Photos from the image-classification dataset "AMDNet23 Dataset" in the GitHub repository Melanie823/DeepLearning. Its 2 classes are: amd, diabetes.

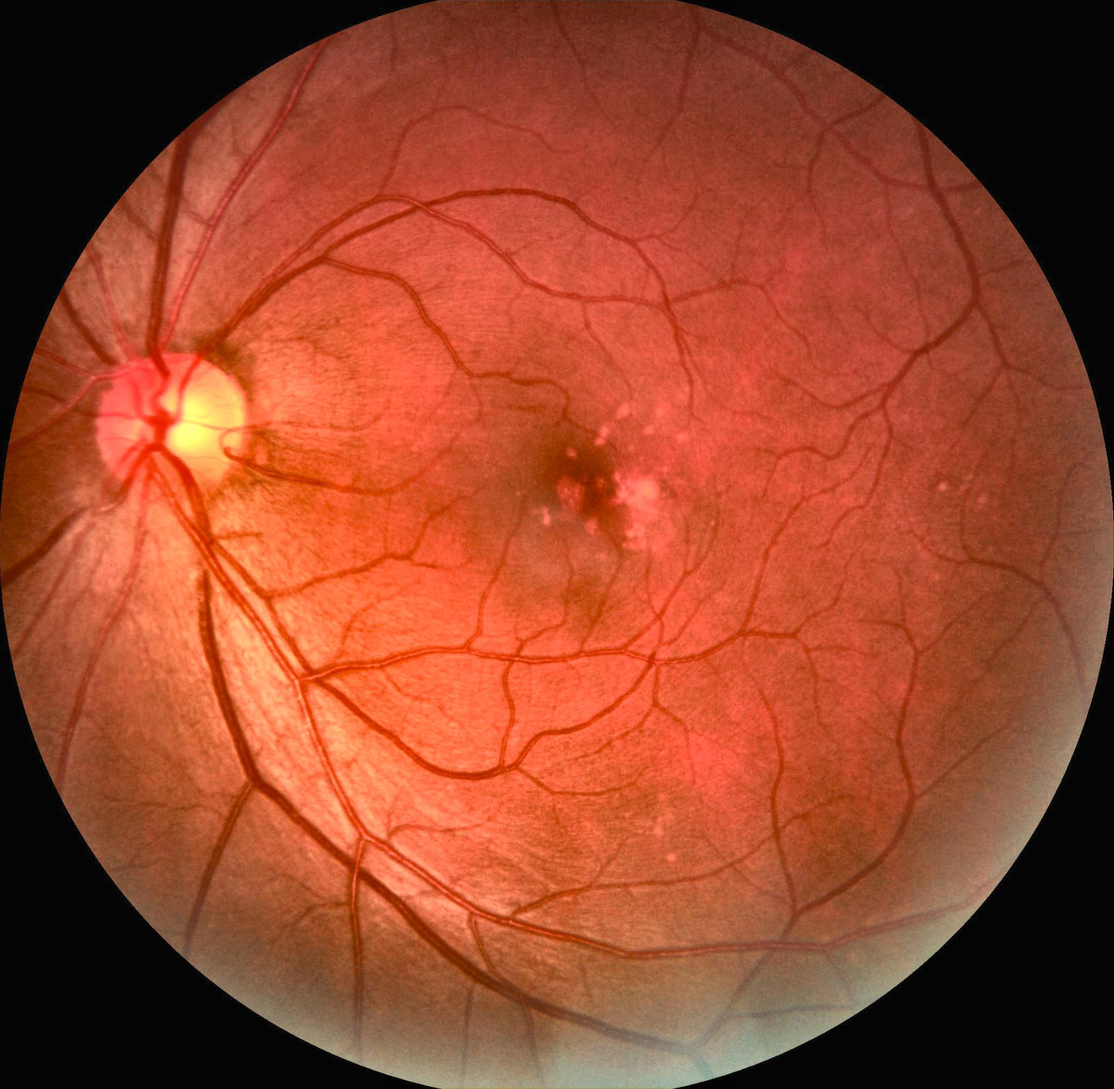
Label: amd

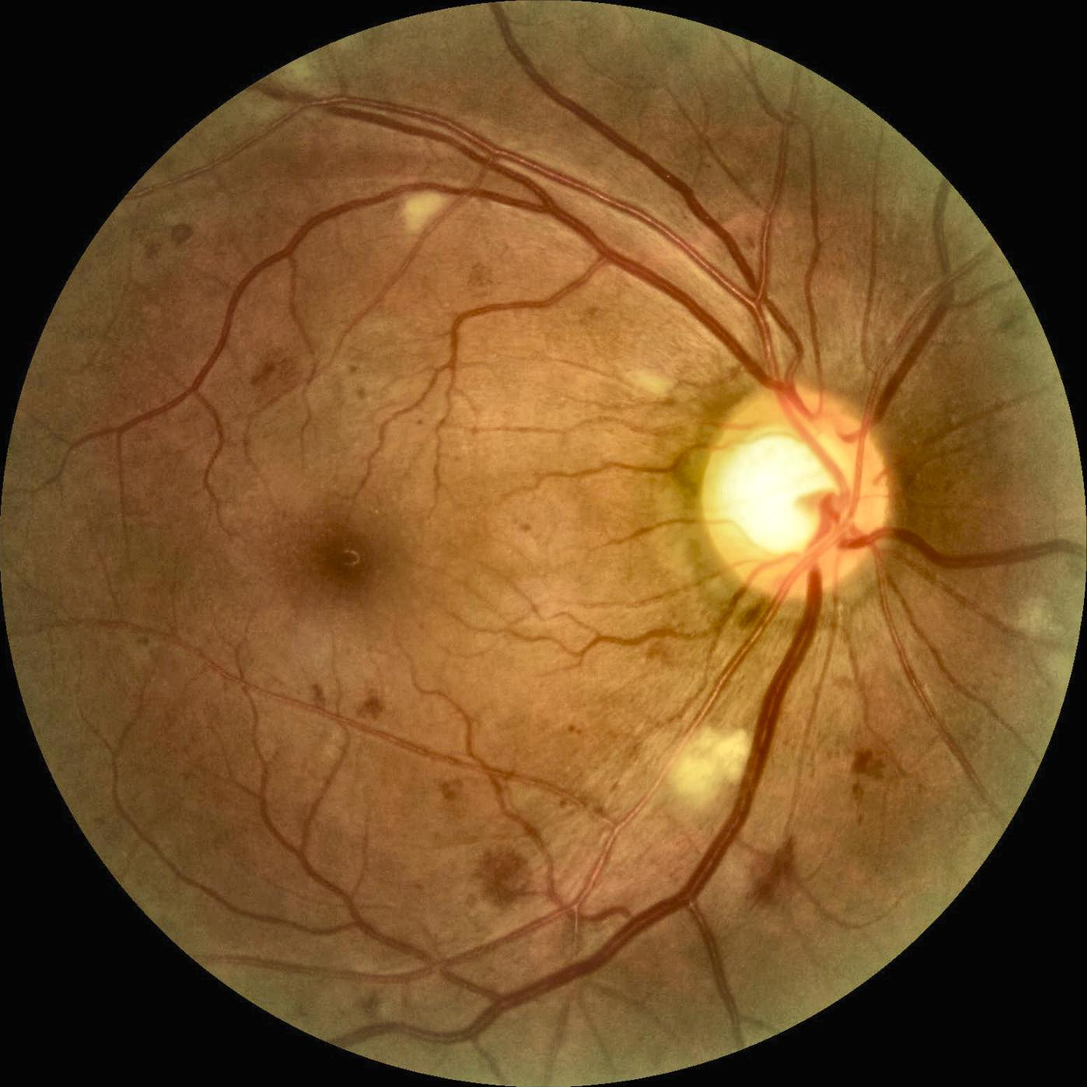
Label: diabetes

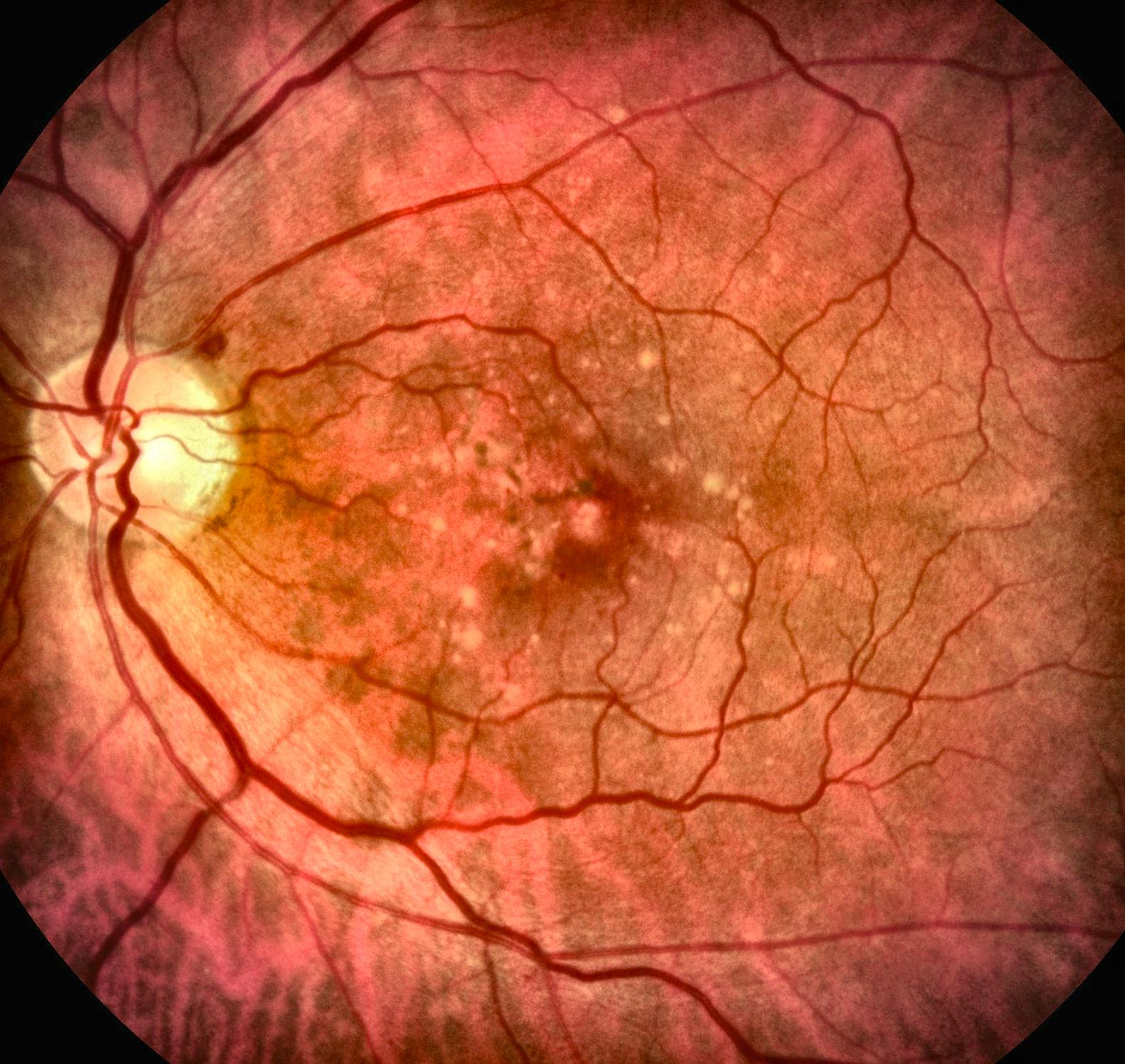
Label: amd

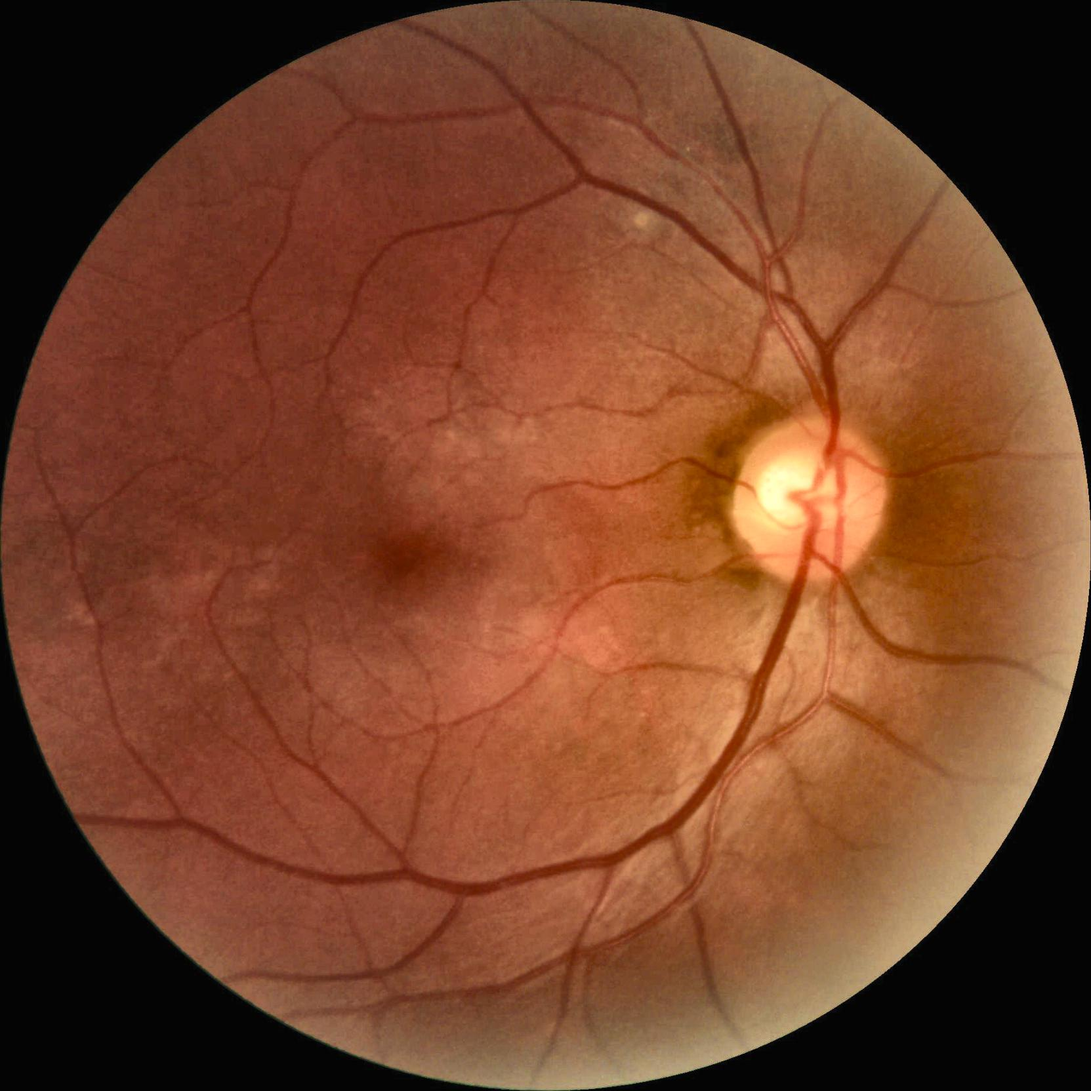
Label: amd

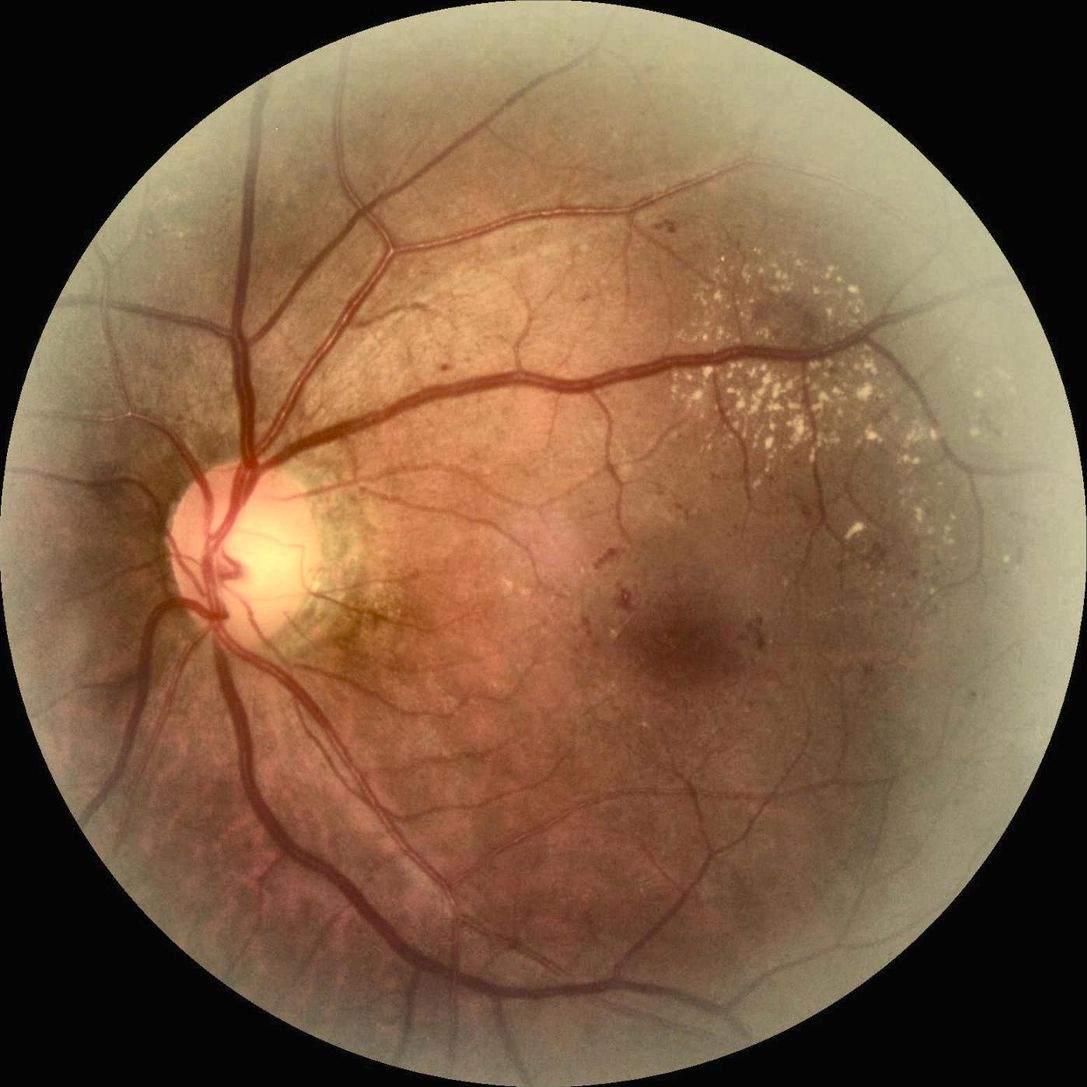
Label: diabetes

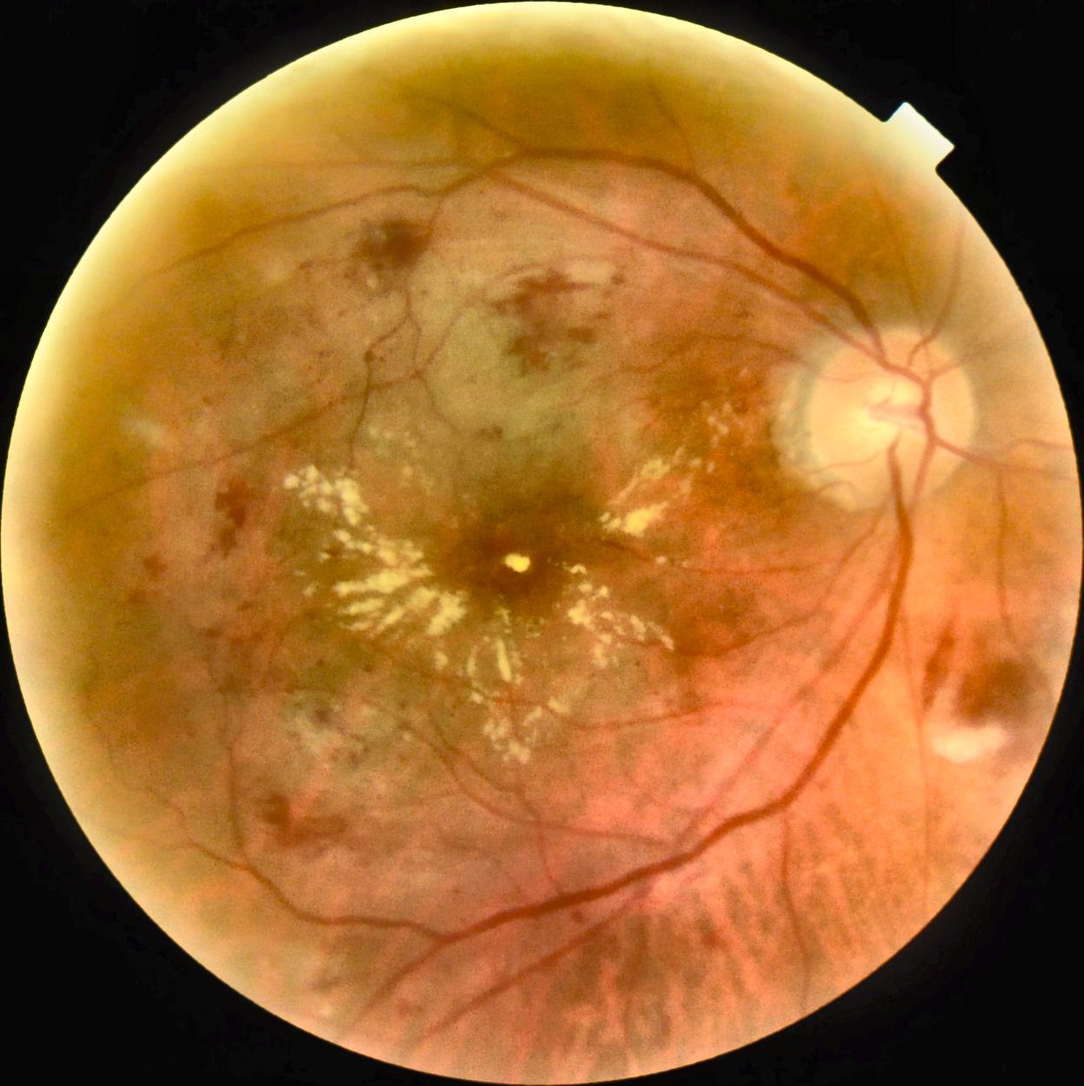
Label: diabetes
